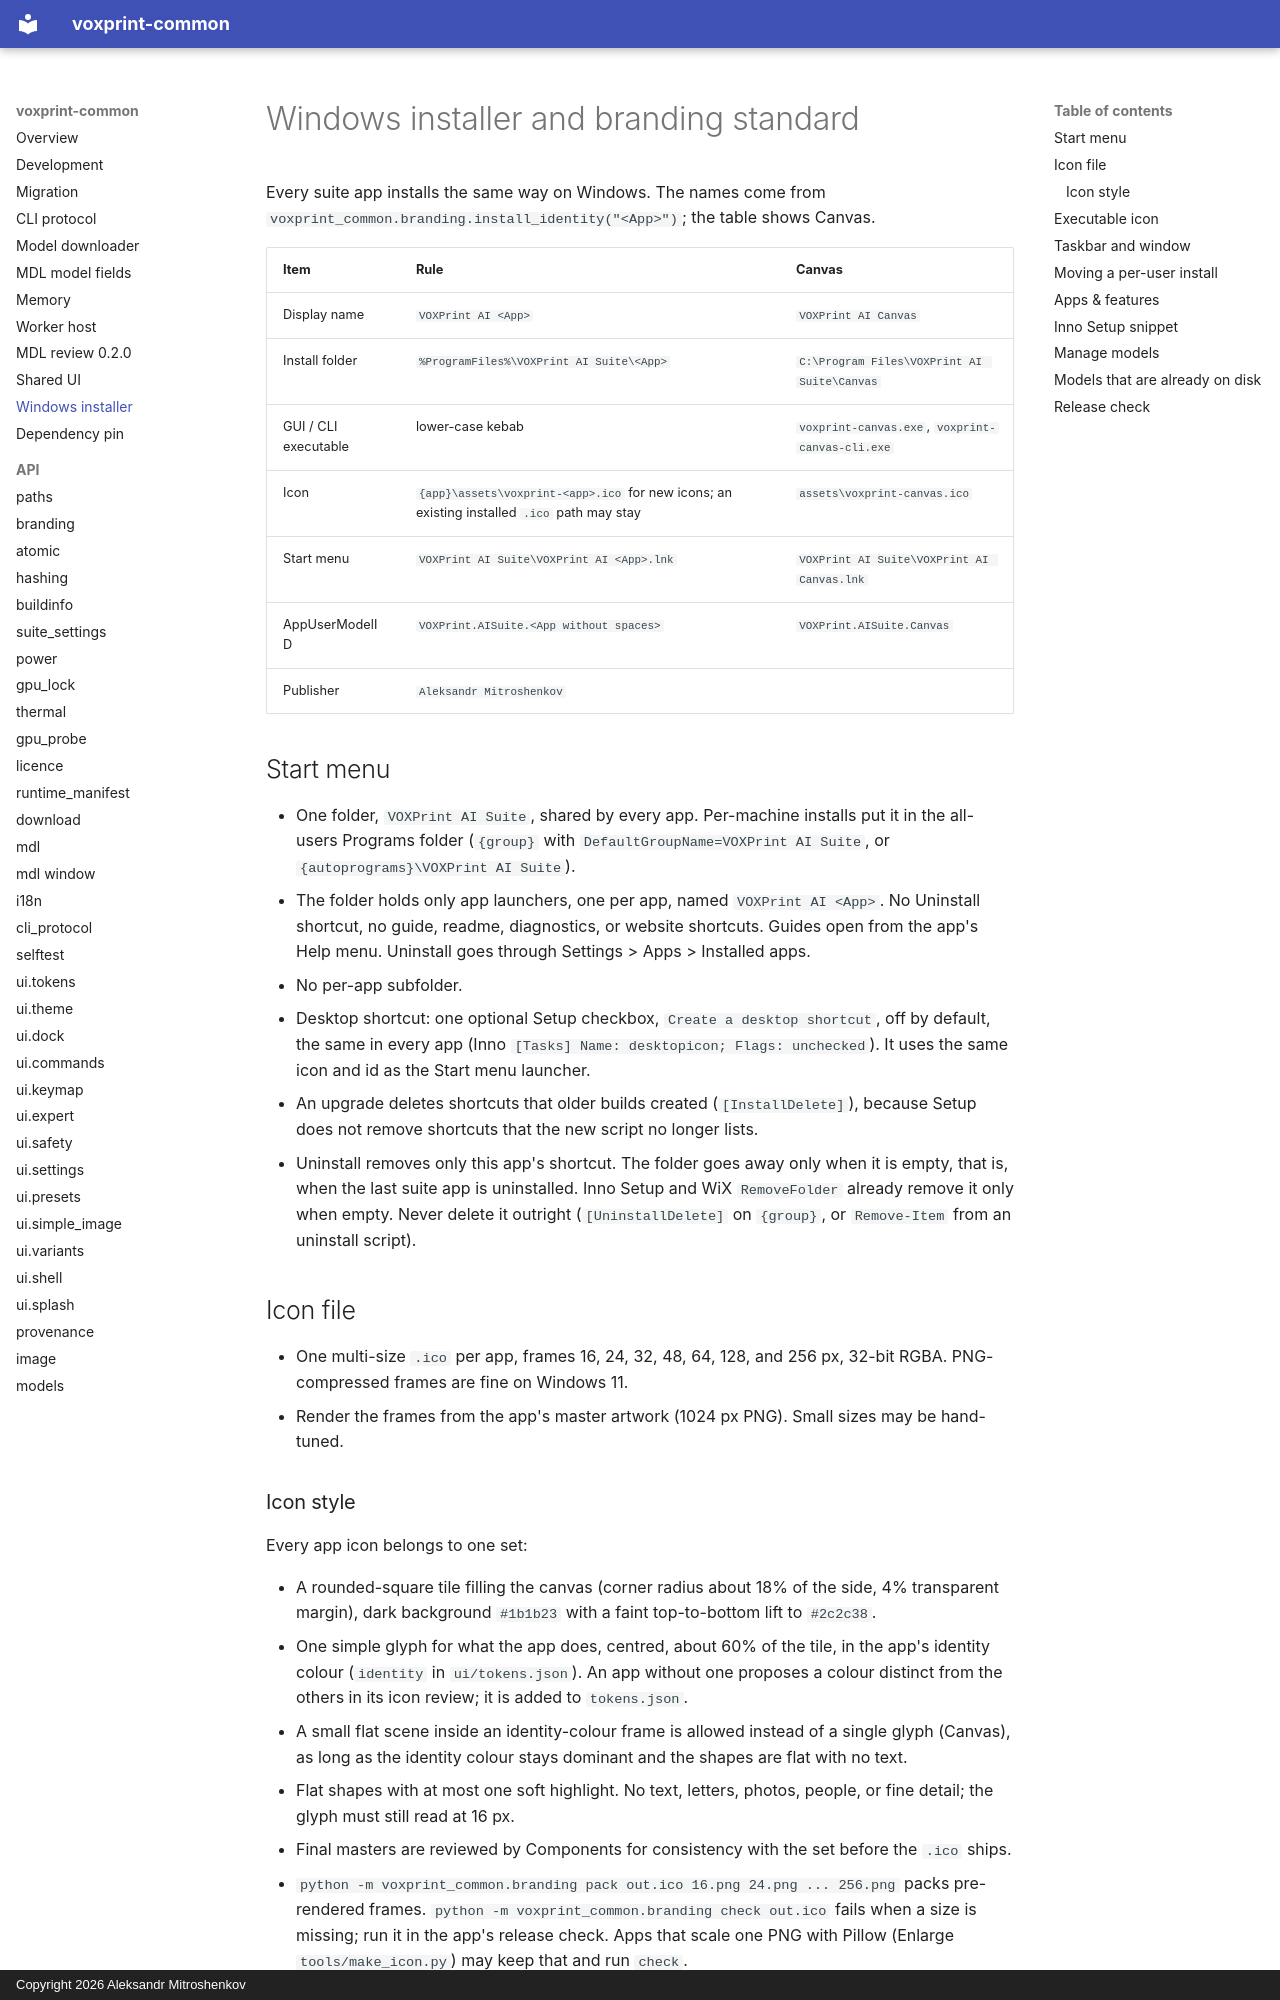

repository: Mitroshenkov87/voxprint-common · page: installer/index.html · generator: mkdocs · copyright: Copyright 2026 Aleksandr Mitroshenkov

# Windows installer and branding standard

Every suite app installs the same way on Windows. The names come from `voxprint_common.branding.install_identity("<App>")`; the table shows Canvas.

| Item | Rule | Canvas |
|---|---|---|
| Display name | `VOXPrint AI <App>` | `VOXPrint AI Canvas` |
| Install folder | `%ProgramFiles%\VOXPrint AI Suite\<App>` | `C:\Program Files\VOXPrint AI Suite\Canvas` |
| GUI / CLI executable | lower-case kebab | `voxprint-canvas.exe`, `voxprint-canvas-cli.exe` |
| Icon | `{app}\assets\voxprint-<app>.ico` for new icons; an existing installed `.ico` path may stay | `assets\voxprint-canvas.ico` |
| Start menu | `VOXPrint AI Suite\VOXPrint AI <App>.lnk` | `VOXPrint AI Suite\VOXPrint AI Canvas.lnk` |
| AppUserModelID | `VOXPrint.AISuite.<App without spaces>` | `VOXPrint.AISuite.Canvas` |
| Publisher | `Aleksandr Mitroshenkov` | |

## Start menu

- One folder, `VOXPrint AI Suite`, shared by every app. Per-machine installs put it in the all-users Programs folder (`{group}` with `DefaultGroupName=VOXPrint AI Suite`, or `{autoprograms}\VOXPrint AI Suite`).
- The folder holds only app launchers, one per app, named `VOXPrint AI <App>`. No Uninstall shortcut, no guide, readme, diagnostics, or website shortcuts. Guides open from the app's Help menu. Uninstall goes through Settings > Apps > Installed apps.
- No per-app subfolder.
- Desktop shortcut: one optional Setup checkbox, `Create a desktop shortcut`, off by default, the same in every app (Inno `[Tasks] Name: desktopicon; Flags: unchecked`). It uses the same icon and id as the Start menu launcher.
- An upgrade deletes shortcuts that older builds created (`[InstallDelete]`), because Setup does not remove shortcuts that the new script no longer lists.
- Uninstall removes only this app's shortcut. The folder goes away only when it is empty, that is, when the last suite app is uninstalled. Inno Setup and WiX `RemoveFolder` already remove it only when empty. Never delete it outright (`[UninstallDelete]` on `{group}`, or `Remove-Item` from an uninstall script).

## Icon file

- One multi-size `.ico` per app, frames 16, 24, 32, 48, 64, 128, and 256 px, 32-bit RGBA. PNG-compressed frames are fine on Windows 11.
- Render the frames from the app's master artwork (1024 px PNG). Small sizes may be hand-tuned.
